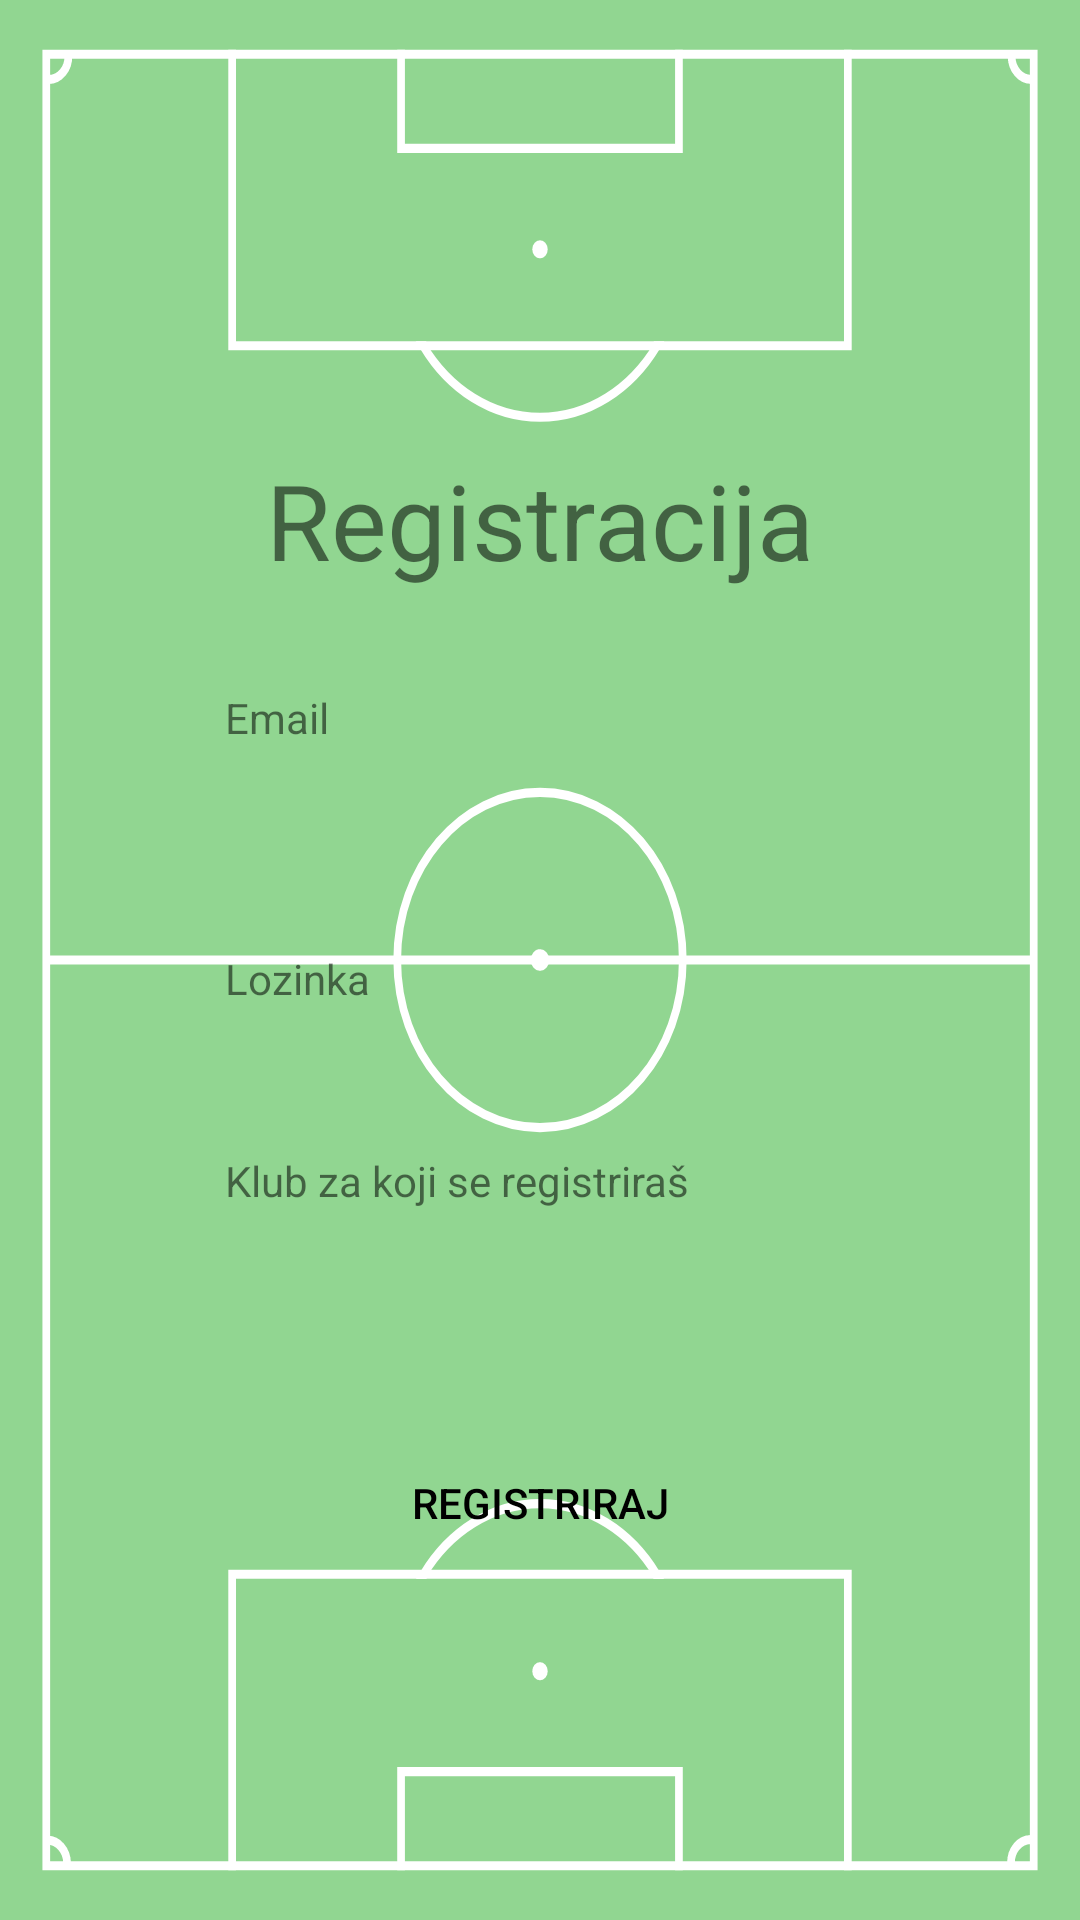

Produce the Android XML layout that renders to this screen, including the resource entries it uses.
<!-- AndroidManifest.xml: application theme AppTheme -->
<!-- res/layout/sign_up_fragment.xml -->
<?xml version="1.0" encoding="utf-8"?>
<ScrollView
    android:layout_height="match_parent"
    android:layout_width="match_parent"
    xmlns:android="http://schemas.android.com/apk/res/android"
    android:background="@drawable/ic_football_field">
<androidx.constraintlayout.widget.ConstraintLayout
    android:layout_height="match_parent"
    android:layout_width="match_parent"
    xmlns:android="http://schemas.android.com/apk/res/android"
    xmlns:app="http://schemas.android.com/apk/res-auto"
    xmlns:tools="http://schemas.android.com/tools"
    tools:context=".fragments.LoginFragment"

    >

    <TextView
        android:id="@+id/tvTitle"
        android:layout_width="wrap_content"
        android:layout_height="wrap_content"

        android:text="Registracija"
        android:textSize="35dp"
        app:layout_constraintLeft_toLeftOf="parent"
        app:layout_constraintRight_toRightOf="parent"
        app:layout_constraintTop_toTopOf="parent"
        android:paddingTop="150dp"
        />

    <EditText
        android:id="@+id/etEmail"
        android:layout_width="wrap_content"
        android:layout_height="44dp"
        android:alpha="0.23"
        android:background="@drawable/textviewshape"
        android:ems="10"
        android:inputType="textEmailAddress"


        app:layout_constraintLeft_toLeftOf="parent"
        app:layout_constraintRight_toRightOf="parent"
        app:layout_constraintTop_toBottomOf="@+id/tvEmail" />

    <TextView
        android:id="@+id/tvEmail"
        android:layout_width="wrap_content"
        android:layout_height="wrap_content"
        android:layout_marginTop="8dp"
        android:paddingTop="25dp"
        android:paddingBottom="8dp"
        android:text="Email"
        app:layout_constraintLeft_toLeftOf="@id/tvTitle"
        app:layout_constraintStart_toStartOf="@+id/etEmail"
        app:layout_constraintTop_toBottomOf="@+id/tvTitle" />

    <TextView
        android:id="@+id/tvPassword"

        android:layout_width="wrap_content"
        android:layout_height="wrap_content"
        android:text="Lozinka"
        app:layout_constraintLeft_toLeftOf="@id/etEmail"
        app:layout_constraintTop_toBottomOf="@id/etEmail"
        android:paddingTop="16dp"
        />

    <EditText
        android:id="@+id/etPassword"
        android:layout_width="wrap_content"
        android:layout_height="wrap_content"
        android:layout_marginTop="8dp"
        android:layout_marginBottom="8dp"
        android:alpha="0.23"
        android:background="@drawable/textviewshape"
        android:ems="10"
        android:inputType="textPassword"
        app:layout_constraintLeft_toLeftOf="parent"
        app:layout_constraintRight_toRightOf="parent"
        app:layout_constraintTop_toBottomOf="@id/tvPassword"
        />

    <Button
        android:id="@+id/btnSignUp"
        android:layout_width="175dp"
        android:layout_height="wrap_content"
        android:layout_marginStart="8dp"
        android:layout_marginTop="8dp"
        android:layout_marginEnd="8dp"
        android:layout_marginBottom="8dp"
        android:background="@drawable/buttonshape"
        android:text="Registriraj"
        android:textColor="@android:color/black"
        app:layout_constraintTop_toBottomOf="@id/listClubs"
        app:layout_constraintLeft_toLeftOf="parent"
        app:layout_constraintRight_toRightOf="parent"
        android:layout_margin="24dp"
        />
    <TextView
        android:id="@+id/tvClubs"
        android:layout_width="wrap_content"
        android:layout_height="wrap_content"
        android:text="Klub za koji se registriraš"
        app:layout_constraintLeft_toLeftOf="@id/etEmail"
        app:layout_constraintTop_toBottomOf="@id/etPassword"
        android:paddingTop="16dp"
        />

    <Spinner
        android:id="@+id/listClubs"
        android:layout_width="125dp"
        android:layout_height="50dp"
        android:alpha="0.23"
        android:background="@drawable/textviewshape"
        app:layout_constraintLeft_toLeftOf="@id/etPassword"
        app:layout_constraintTop_toBottomOf="@id/tvClubs"
        >

    </Spinner>



</androidx.constraintlayout.widget.ConstraintLayout>
</ScrollView>
<!-- resources referenced by this layout -->
<resources>
  <!-- drawable ic_football_field: vector/xml drawable (drawable, 5531 chars, omitted) -->
  <style name="AppTheme" parent="Theme.MaterialComponents.Light.DarkActionBar">
          
  
          <item name="colorPrimary">@color/colorPrimary</item>
          <item name="colorPrimaryDark">@color/colorPrimaryDark</item>
          <item name="colorAccent">@color/colorAccent</item>
      </style>
  <!-- not gathered from this repository: default colours our renderer supplied (Android Studio template values) -->
  <color name="colorPrimary">#FF6200EE</color>
  <color name="colorPrimaryDark">#FF3700B3</color>
  <color name="colorAccent">#FF03DAC5</color>
</resources>
